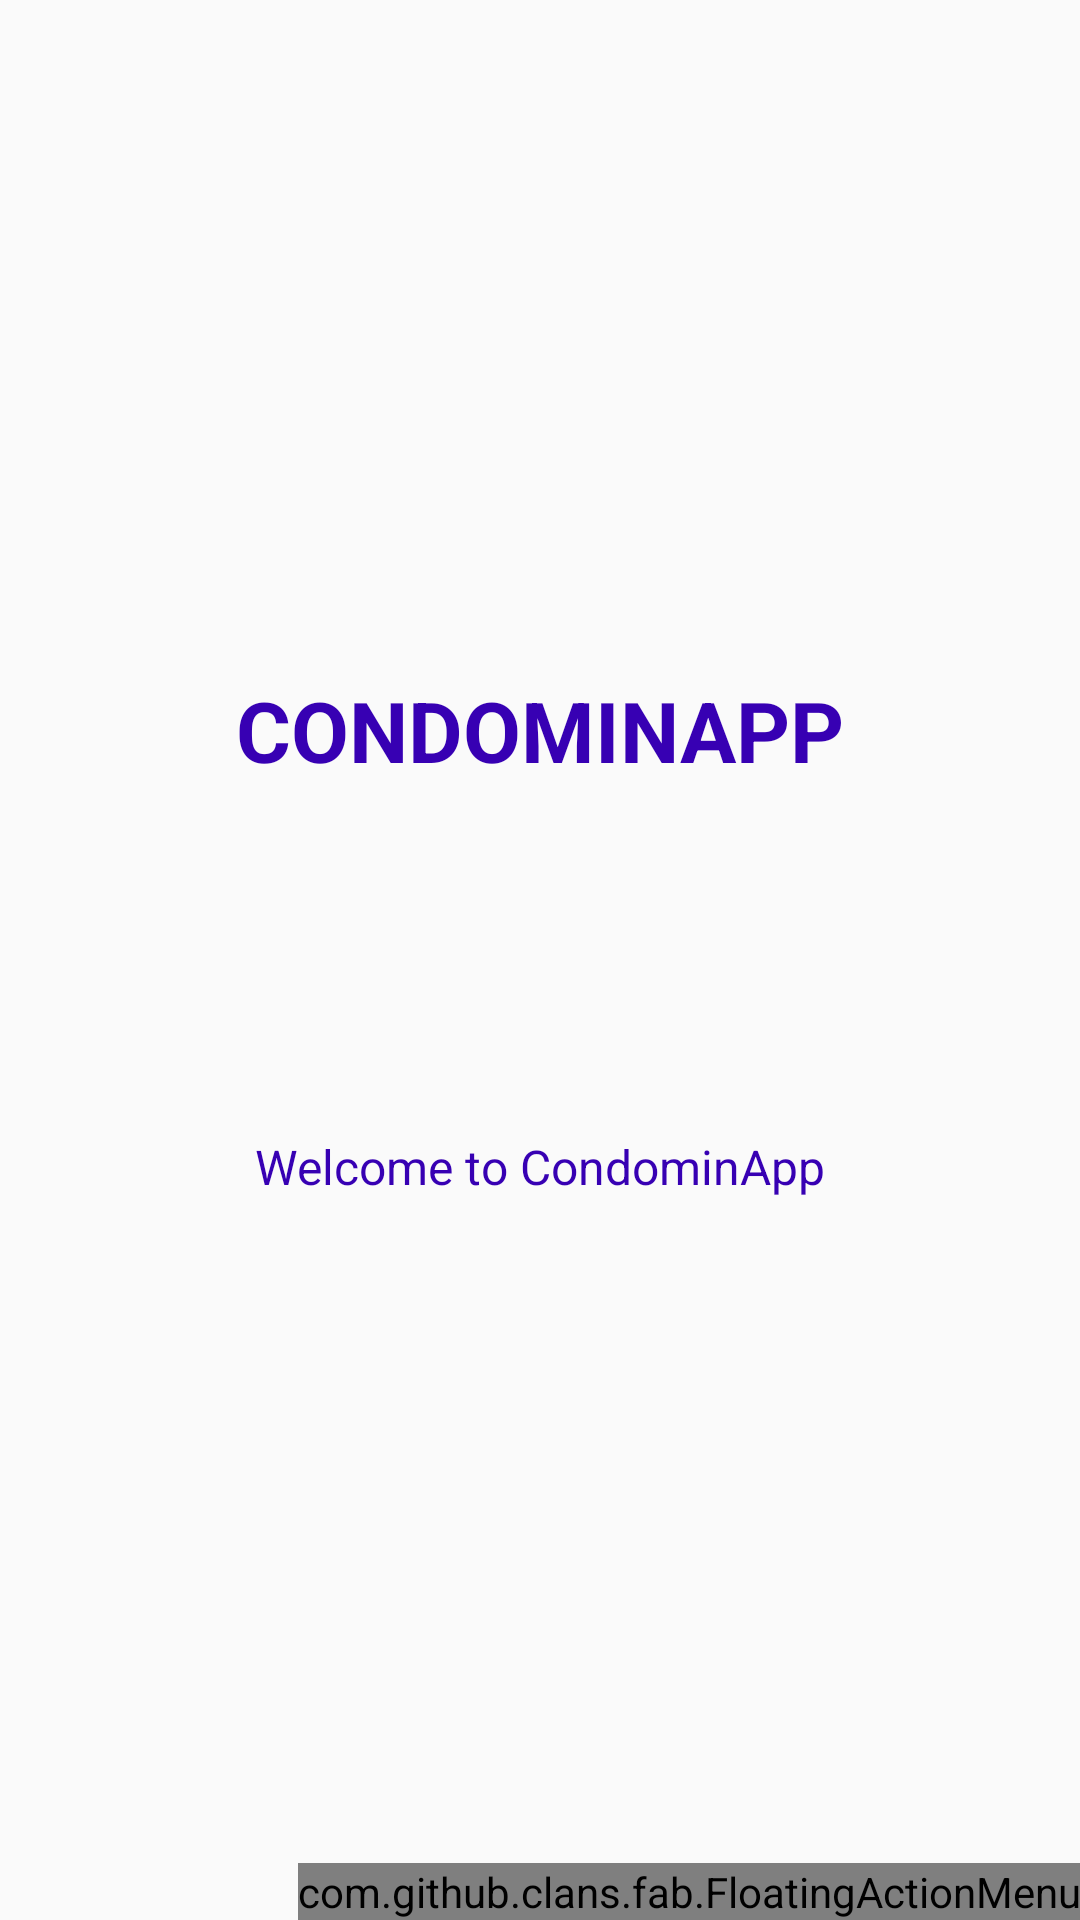

Produce the Android XML layout that renders to this screen, including the resource entries it uses.
<!-- AndroidManifest.xml: application theme AppTheme -->
<!-- res/layout/activity_home.xml -->
<?xml version="1.0" encoding="utf-8"?>
<RelativeLayout xmlns:android="http://schemas.android.com/apk/res/android"
    xmlns:app="http://schemas.android.com/apk/res-auto"
    xmlns:tools="http://schemas.android.com/tools"
    android:id="@+id/activity_home"
    android:layout_width="match_parent"
    android:layout_height="match_parent"
    android:paddingBottom="@dimen/activity_vertical_margin"
    android:paddingLeft="@dimen/activity_horizontal_margin"
    android:paddingRight="@dimen/activity_horizontal_margin"
    android:paddingTop="@dimen/activity_vertical_margin"
    tools:context="com.jmedinilla.pi.condominapp.Activity_Home">

    <ImageView
        android:id="@+id/home_imgLogo"
        android:layout_width="100dp"
        android:layout_height="100dp"
        android:layout_centerHorizontal="true"
        android:layout_centerVertical="true"
        android:layout_marginBottom="8dp"
        android:contentDescription="@string/contentdescription_imageview"
        app:srcCompat="@drawable/applogo" />

    <TextView
        android:id="@+id/home_txtTitle"
        android:layout_width="wrap_content"
        android:layout_height="wrap_content"
        android:layout_above="@id/home_imgLogo"
        android:layout_centerHorizontal="true"
        android:layout_marginBottom="8dp"
        android:text="@string/app_title"
        android:textColor="@color/colorPrimaryDark"
        android:textSize="28sp"
        android:textStyle="bold" />

    <TextView
        android:id="@+id/home_txtWelcome"
        android:layout_width="wrap_content"
        android:layout_height="wrap_content"
        android:layout_below="@id/home_imgLogo"
        android:layout_centerHorizontal="true"
        android:layout_marginBottom="16dp"
        android:text="@string/app_welcome"
        android:textColor="@color/colorPrimaryDark"
        android:textSize="16sp" />

    <com.github.clans.fab.FloatingActionMenu
        android:id="@+id/home_btnMenu"
        android:layout_width="wrap_content"
        android:layout_height="wrap_content"
        android:layout_alignParentBottom="true"
        android:layout_alignParentEnd="true"
        app:menu_animationDelayPerItem="55"
        app:menu_backgroundColor="@android:color/transparent"
        app:menu_buttonSpacing="0dp"
        app:menu_colorNormal="@color/colorAccent"
        app:menu_colorPressed="@color/colorError"
        app:menu_colorRipple="@color/colorError"
        app:menu_fab_label=""
        app:menu_fab_size="normal"
        app:menu_icon="@drawable/home_btnmenu"
        app:menu_labels_colorNormal="#333"
        app:menu_labels_colorPressed="#444"
        app:menu_labels_colorRipple="#66efecec"
        app:menu_labels_cornerRadius="3dp"
        app:menu_labels_ellipsize="none"
        app:menu_labels_hideAnimation="@anim/fab_slide_out_to_right"
        app:menu_labels_margin="0dp"
        app:menu_labels_maxLines="-1"
        app:menu_labels_padding="8dp"
        app:menu_labels_position="left"
        app:menu_labels_showAnimation="@anim/fab_slide_in_from_right"
        app:menu_labels_showShadow="true"
        app:menu_labels_singleLine="false"
        app:menu_labels_textColor="#f2f1f1"
        app:menu_labels_textSize="15sp"
        app:menu_openDirection="up"
        app:menu_shadowColor="#66bc98f1"
        app:menu_shadowRadius="4dp"
        app:menu_shadowXOffset="1dp"
        app:menu_shadowYOffset="4dp"
        app:menu_showShadow="true">

        <com.github.clans.fab.FloatingActionButton
            android:id="@+id/home_btnMenu_Information"
            android:layout_width="wrap_content"
            android:layout_height="wrap_content"
            android:onClick="getOnClickHome"
            android:src="@android:drawable/ic_menu_directions"
            app:fab_label="@string/app_information"
            app:fab_size="mini" />

        <com.github.clans.fab.FloatingActionButton
            android:id="@+id/home_btnMenu_Meeting"
            android:layout_width="wrap_content"
            android:layout_height="wrap_content"
            android:onClick="getOnClickHome"
            android:src="@android:drawable/ic_menu_directions"
            app:fab_label="@string/app_meetings"
            app:fab_size="mini" />

        <com.github.clans.fab.FloatingActionButton
            android:id="@+id/home_btnMenu_Document"
            android:layout_width="wrap_content"
            android:layout_height="wrap_content"
            android:onClick="getOnClickHome"
            android:src="@android:drawable/ic_menu_directions"
            app:fab_label="@string/app_documents"
            app:fab_size="mini" />

        <com.github.clans.fab.FloatingActionButton
            android:id="@+id/home_btnMenu_BoardCommunity"
            android:layout_width="wrap_content"
            android:layout_height="wrap_content"
            android:onClick="getOnClickHome"
            android:src="@android:drawable/ic_menu_directions"
            app:fab_label="@string/app_cboard"
            app:fab_size="mini" />

        <com.github.clans.fab.FloatingActionButton
            android:id="@+id/home_btnMenu_Board"
            android:layout_width="wrap_content"
            android:layout_height="wrap_content"
            android:onClick="getOnClickHome"
            android:src="@android:drawable/ic_menu_directions"
            app:fab_label="@string/app_board"
            app:fab_size="mini" />

        <com.github.clans.fab.FloatingActionButton
            android:id="@+id/home_btnMenu_Diary"
            android:layout_width="wrap_content"
            android:layout_height="wrap_content"
            android:onClick="getOnClickHome"
            android:src="@android:drawable/ic_menu_directions"
            app:fab_label="@string/app_diary"
            app:fab_size="mini" />

        <com.github.clans.fab.FloatingActionButton
            android:id="@+id/home_btnMenu_Incident"
            android:layout_width="wrap_content"
            android:layout_height="wrap_content"
            android:onClick="getOnClickHome"
            android:src="@android:drawable/ic_menu_directions"
            app:fab_label="@string/app_incidents"
            app:fab_size="mini" />


    </com.github.clans.fab.FloatingActionMenu>

</RelativeLayout>
<!-- resources referenced by this layout -->
<resources>
  <string name="app_board">Board</string>
  <string name="app_cboard">Community board</string>
  <string name="app_diary">Diary</string>
  <string name="app_documents">Documents</string>
  <string name="app_incidents">Incidents</string>
  <string name="app_information">Information</string>
  <string name="app_meetings">Meetings</string>
  <string name="app_title">CONDOMINAPP</string>
  <string name="app_welcome">Welcome to CondominApp</string>
  <string name="contentdescription_imageview">contentDescription_imageview</string>
  <style name="AppTheme" parent="Theme.AppCompat.Light.DarkActionBar">
          
          <item name="colorPrimary">@color/colorPrimary</item>
          <item name="colorPrimaryDark">@color/colorPrimaryDark</item>
          <item name="colorAccent">@color/colorAccent</item>
      </style>
  <!-- not gathered from this repository: default colours our renderer supplied (Android Studio template values) -->
  <color name="colorPrimary">#FF6200EE</color>
  <color name="colorPrimaryDark">#FF3700B3</color>
  <color name="colorAccent">#FF03DAC5</color>
</resources>
